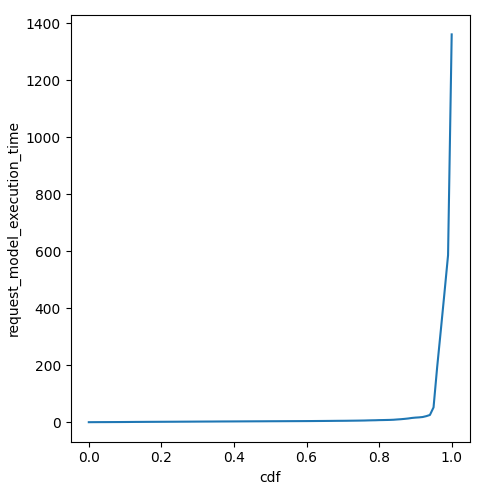

Values plotted in this chart, from the file beside it:
cdf, request_model_execution_time
0.0, 0.03677
0.01, 0.1155
0.02, 0.2059
0.03, 0.259
0.04, 0.3133
0.05, 0.357
0.06, 0.4198
0.07, 0.486
0.08, 0.5398
0.09, 0.6053
0.1, 0.6939
0.11, 0.7882
0.12, 0.8927
0.13, 1.003
0.14, 1.053
0.15, 1.124
0.16, 1.217
0.17, 1.273
0.18, 1.327
0.19, 1.384
0.2, 1.45
0.21, 1.516
0.22, 1.58
0.23, 1.623
0.24, 1.693
0.25, 1.77
0.26, 1.845
0.27, 1.902
0.28, 1.97
0.29, 2.059
0.3, 2.129
0.31, 2.2
0.32, 2.265
0.33, 2.315
0.34, 2.364
0.35, 2.454
0.36, 2.519
0.37, 2.6
0.38, 2.637
0.39, 2.691
0.4, 2.75
0.41, 2.8
0.42, 2.884
0.43, 2.94
0.44, 2.997
0.45, 3.065
0.46, 3.124
0.47, 3.163
0.48, 3.218
0.49, 3.298
0.5, 3.368
0.51, 3.408
0.52, 3.453
0.53, 3.521
0.54, 3.571
0.55, 3.635
0.56, 3.704
0.57, 3.747
0.58, 3.801
0.59, 3.869
... 41 more rows
